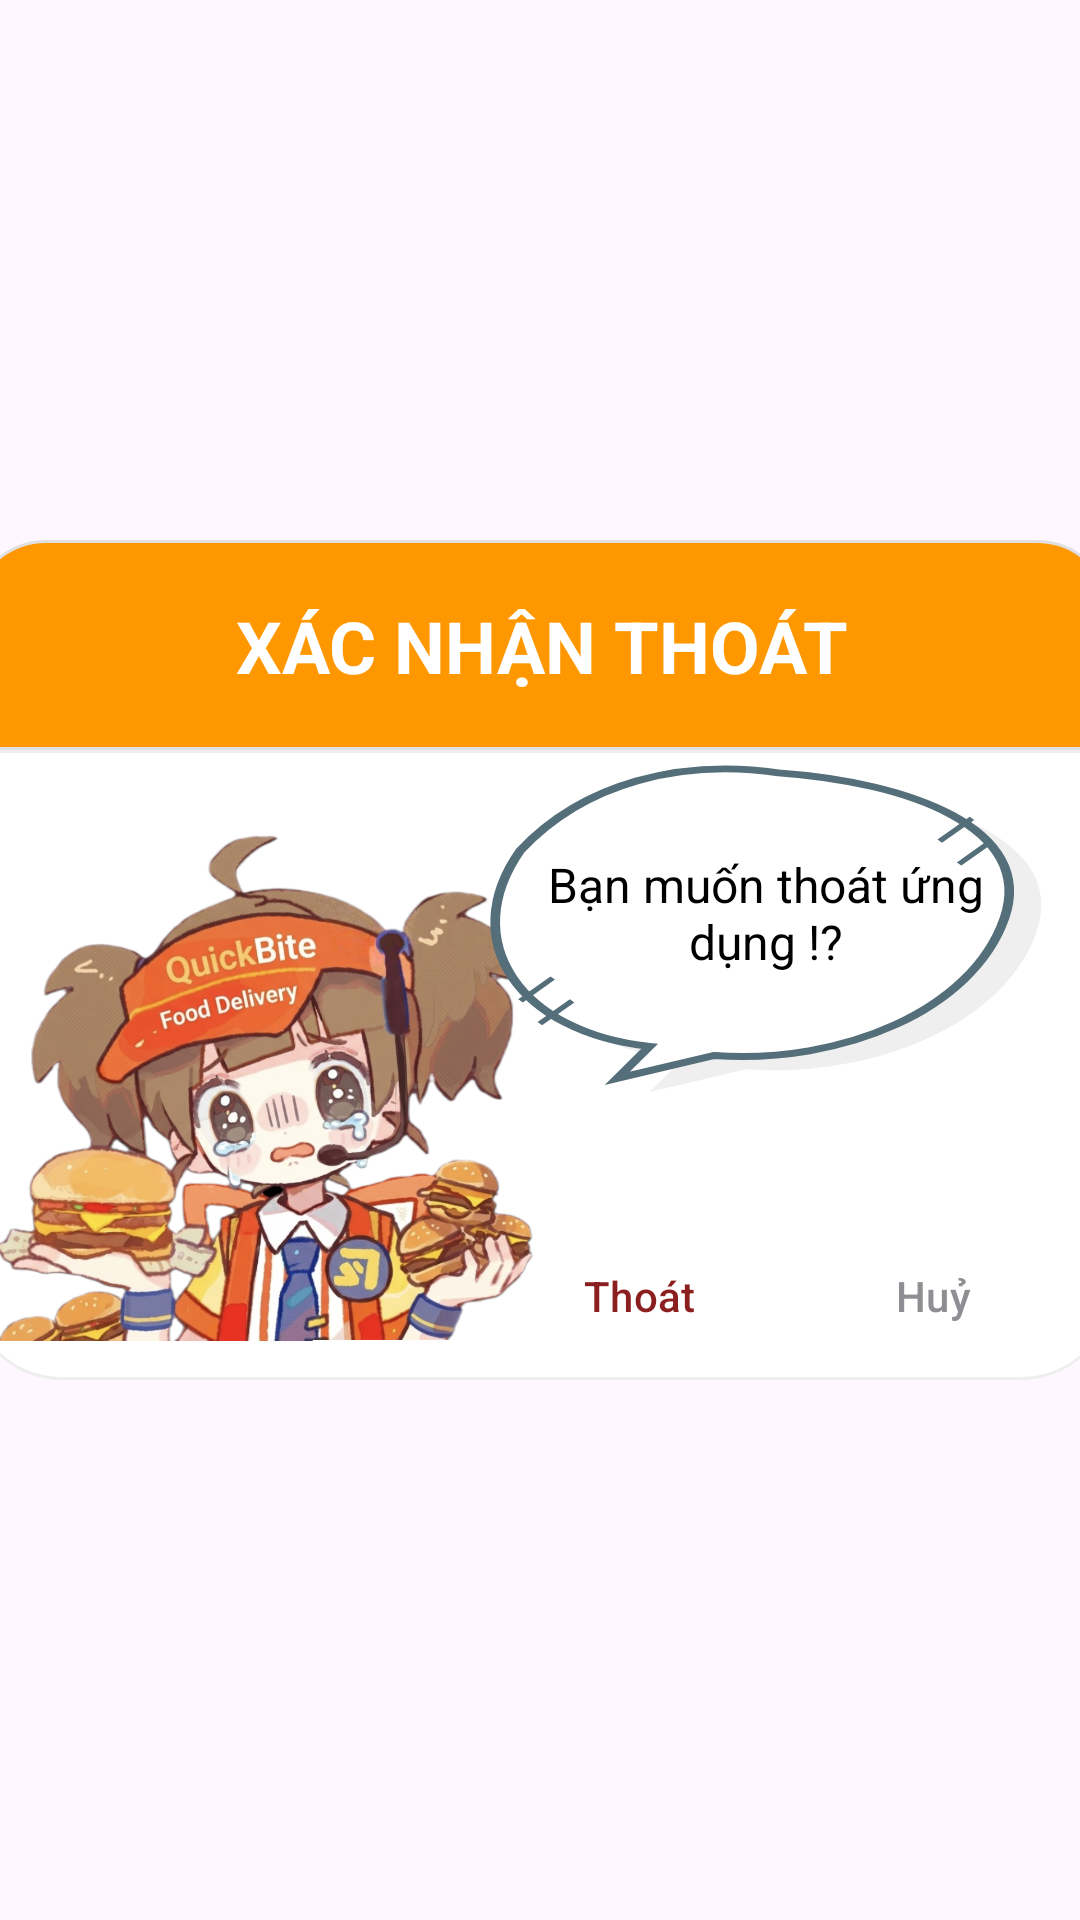

The Android layout XML behind this screen, and the referenced resources:
<!-- AndroidManifest.xml: application theme Theme.QuickBuyFoodDelivery -->
<!-- res/layout/dialog_exit.xml -->
﻿<?xml version="1.0" encoding="utf-8"?>
<androidx.constraintlayout.widget.ConstraintLayout xmlns:android="http://schemas.android.com/apk/res/android"
    xmlns:app="http://schemas.android.com/apk/res-auto"
    xmlns:tools="http://schemas.android.com/tools"
    android:layout_width="match_parent"
    android:layout_height="match_parent">

    <androidx.constraintlayout.widget.ConstraintLayout
        android:layout_width="381dp"
        android:layout_height="280dp"
        app:layout_constraintBottom_toBottomOf="parent"
        app:layout_constraintEnd_toEndOf="parent"
        app:layout_constraintStart_toStartOf="parent"
        app:layout_constraintTop_toTopOf="parent">

        <androidx.constraintlayout.widget.ConstraintLayout
            android:id="@+id/top"
            android:layout_width="match_parent"
            android:layout_height="70dp"
            android:background="@drawable/cornerradius_top"
            app:layout_constraintBottom_toTopOf="@+id/constraintLayout2"
            app:layout_constraintEnd_toEndOf="parent"
            app:layout_constraintStart_toStartOf="parent"
            app:layout_constraintTop_toTopOf="parent">

            <TextView
                android:id="@+id/textView10"
                android:layout_width="wrap_content"
                android:layout_height="wrap_content"
                android:text="XÁC NHẬN THOÁT"
                android:textColor="#ffffff"
                android:textSize="24sp"
                android:textStyle="bold"
                app:layout_constraintBottom_toBottomOf="parent"
                app:layout_constraintEnd_toEndOf="parent"
                app:layout_constraintStart_toStartOf="parent"
                app:layout_constraintTop_toTopOf="parent" />
        </androidx.constraintlayout.widget.ConstraintLayout>

        <androidx.constraintlayout.widget.ConstraintLayout

            android:id="@+id/constraintLayout2"
            android:layout_width="match_parent"
            android:layout_height="210dp"
            android:background="@drawable/cornerradius_bottom"
            app:layout_constraintBottom_toBottomOf="parent"
            app:layout_constraintEnd_toEndOf="parent"
            app:layout_constraintHorizontal_bias="0.0"
            app:layout_constraintStart_toStartOf="parent"
            app:layout_constraintTop_toBottomOf="@id/top">

            <ImageView
                android:id="@+id/imageView6"
                android:layout_width="180dp"
                android:layout_height="185dp"
                android:layout_marginStart="8dp"
                android:layout_marginBottom="5dp"
                app:layout_constraintBottom_toBottomOf="parent"
                app:layout_constraintStart_toStartOf="parent"
                app:srcCompat="@drawable/mcdonald" />

            <TextView
                android:id="@+id/textView8"
                android:layout_width="215dp"
                android:layout_height="114dp"
                android:layout_marginEnd="4dp"
                android:background="@drawable/bubble"
                android:paddingStart="18dp"
                android:paddingTop="34dp"
                android:paddingEnd="26dp"
                android:text="Bạn muốn thoát ứng dụng !?"
                android:textAlignment="center"
                android:textColor="#000000"
                android:textSize="16sp"
                app:layout_constraintEnd_toEndOf="parent"
                app:layout_constraintTop_toTopOf="parent" />

            <Button
                android:id="@+id/btnHuy"
                style="?attr/materialButtonOutlinedStyle"
                android:layout_width="wrap_content"
                android:layout_height="wrap_content"
                android:layout_marginEnd="16dp"
                android:layout_marginBottom="4dp"
                android:text="Huỷ"
                android:textColor="#8E8E93"
                app:cornerRadius="10dp"
                app:layout_constraintBottom_toBottomOf="parent"
                app:layout_constraintEnd_toEndOf="parent"
                app:strokeColor="#8E8E93"
                app:strokeWidth="2dp" />

            <Button
                android:id="@+id/btnThoat"
                style="?attr/materialButtonOutlinedStyle"
                android:layout_width="wrap_content"
                android:layout_height="wrap_content"
                android:layout_marginEnd="10dp"
                android:text="Thoát"
                android:textColor="@color/red_accent"
                app:cornerRadius="10dp"
                app:layout_constraintBottom_toBottomOf="@+id/btnHuy"
                app:layout_constraintEnd_toStartOf="@+id/btnHuy"
                app:layout_constraintTop_toTopOf="@+id/btnHuy"
                app:strokeColor="@color/red_accent"
                app:strokeWidth="2dp" />

        </androidx.constraintlayout.widget.ConstraintLayout>
    </androidx.constraintlayout.widget.ConstraintLayout>

</androidx.constraintlayout.widget.ConstraintLayout>
<!-- resources referenced by this layout -->
<resources>
  <color name="red_accent">#8B1E1E</color>
  <!-- drawable bubble (drawable) -->
  <vector xmlns:android="http://schemas.android.com/apk/res/android"
      android:width="200dp"
      android:height="150dp"
      android:viewportWidth="100"
      android:viewportHeight="75">
  
      <path
          android:fillColor="#10000000"
          android:pathData="M 55,8 C 40,5 25,10 15,25 C 5,45 15,65 35,68 L 30,75 L 45,70 C 65,72 85,60 90,40 C 95,20 75,10 55,8 Z" />
  
      <path
          android:fillColor="#ffffff"
          android:strokeColor="#546E7A"
          android:strokeWidth="1.5"
          android:pathData="M 50,5 C 35,2 20,7 10,22 C 0,42 10,62 30,65 L 25,72 L 40,67 C 60,69 80,57 85,37 C 90,17 70,7 50,5 Z" />
  
      <path
          android:strokeColor="#546E7A"
          android:strokeWidth="1"
          android:pathData="M 75,20 L 80,15 M 78,25 L 83,20 M 15,50 L 10,55 M 18,55 L 13,60" />
  </vector>
  <!-- drawable cornerradius_bottom (drawable) -->
  <?xml version="1.0" encoding="utf-8"?>
  <shape xmlns:android="http://schemas.android.com/apk/res/android"
      android:shape="rectangle">
  
      <solid android:color="#FFFFFF" />
  
      <corners
          android:topLeftRadius="0dp"
          android:topRightRadius="0dp"
          android:bottomLeftRadius="30dp"
          android:bottomRightRadius="30dp" />
  
      <stroke
          android:width="1dp"
          android:color="#EEEEEE" />
  </shape>
  <!-- drawable cornerradius_top (drawable) -->
  <?xml version="1.0" encoding="utf-8"?>
  <shape xmlns:android="http://schemas.android.com/apk/res/android"
      android:shape="rectangle">
  
      <solid android:color="#FF9800" />
  
      <corners
          android:topLeftRadius="25dp"
          android:topRightRadius="25dp"
          android:bottomLeftRadius="0dp"
          android:bottomRightRadius="0dp" />
  
      <stroke
          android:width="1dp"
          android:color="#E0E0E0" />
  </shape>
  <!-- drawable mcdonald: png bitmap (drawable, 979942 bytes) -->
  <style name="Theme.QuickBuyFoodDelivery" parent="Base.Theme.QuickBuyFoodDelivery" />
  <style name="Base.Theme.QuickBuyFoodDelivery" parent="Theme.Material3.DayNight.NoActionBar">
          
          
      </style>
</resources>
